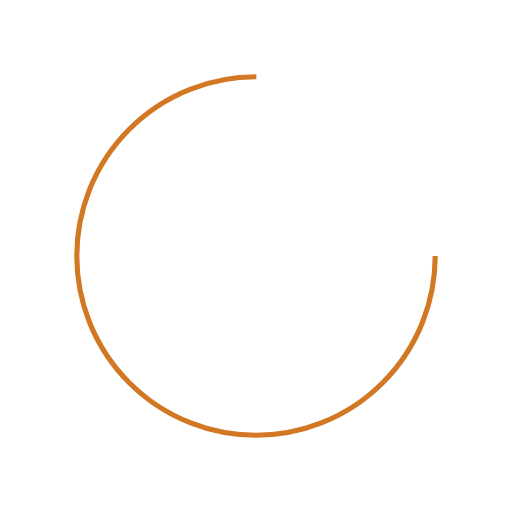
t = 0.00 s
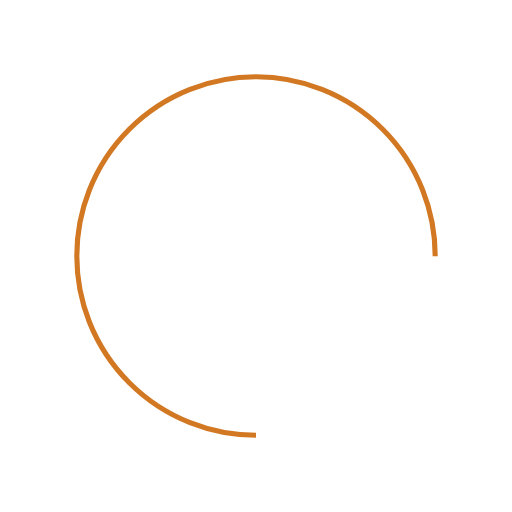
t = 0.25 s
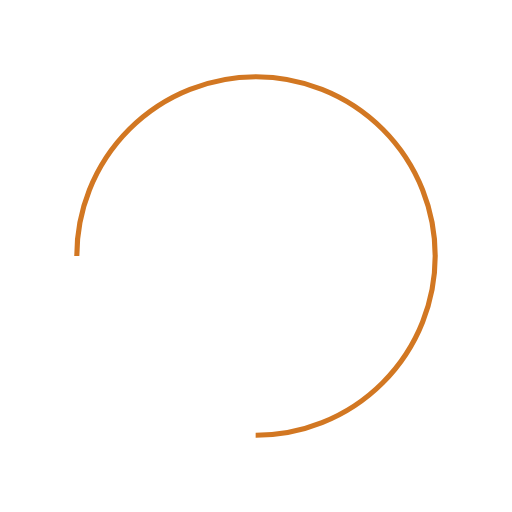
t = 0.50 s
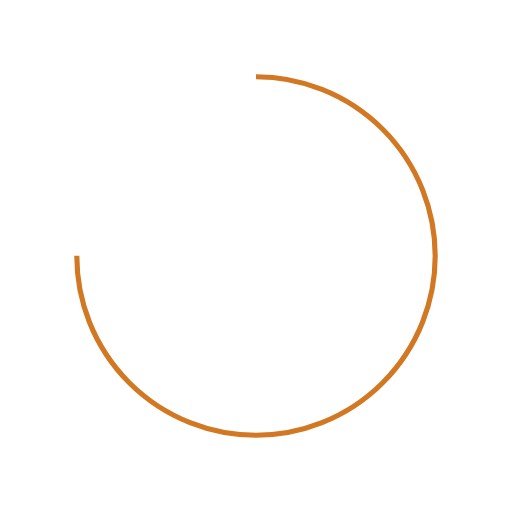
t = 0.75 s

The animated SVG that drew these frames (rendered in a browser with its animation timeline set to each time). Animation: 1 SMIL element (animateTransform=1); one cycle of 1.00 s, repeats indefinitely.

<?xml version="1.0" encoding="utf-8"?>
<svg xmlns="http://www.w3.org/2000/svg" xmlns:xlink="http://www.w3.org/1999/xlink" style="margin: auto; background: rgba(255, 255, 255, 0); display: block; shape-rendering: auto;" width="44px" height="44px" viewBox="0 0 100 100" preserveAspectRatio="xMidYMid">
<circle cx="50" cy="50" fill="none" stroke="#D27722" strokeWidth="30" r="35" stroke-dasharray="164.93361431346415 56.97787143782138">
  <animateTransform attributeName="transform" type="rotate" repeatCount="indefinite" dur="1s" values="0 50 50;360 50 50" keyTimes="0;1"></animateTransform>
</circle>
<!-- [ldio] generated by https://loading.io/ --></svg>
